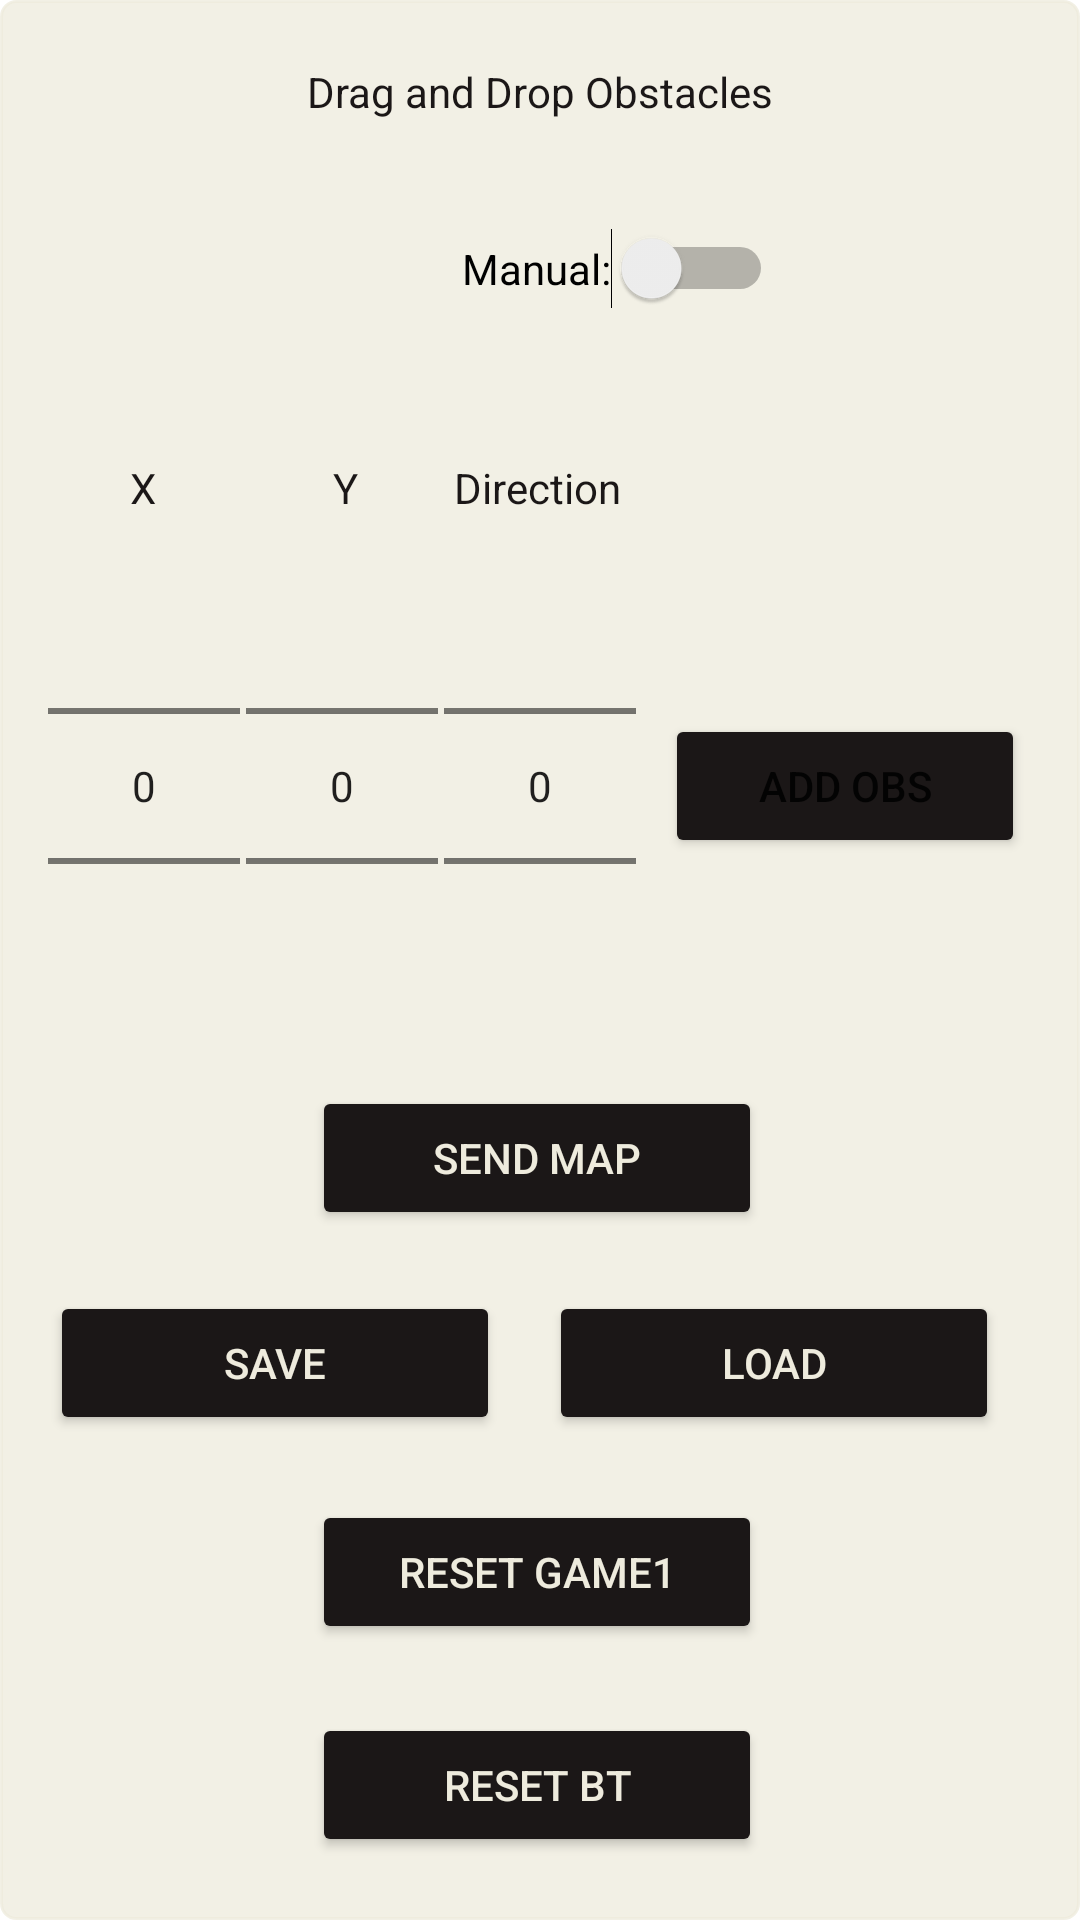

Produce the Android XML layout that renders to this screen, including the resource entries it uses.
<!-- AndroidManifest.xml: application theme Theme.MyApplication.NoActionBar -->
<!-- res/layout/fragment_settings.xml -->
<?xml version="1.0" encoding="utf-8"?>
<androidx.constraintlayout.widget.ConstraintLayout xmlns:android="http://schemas.android.com/apk/res/android"
    xmlns:app="http://schemas.android.com/apk/res-auto"
    xmlns:tools="http://schemas.android.com/tools"
    android:layout_width="match_parent"
    android:layout_height="match_parent"
    android:background="@drawable/rounded_corner"
    tools:context=".Fragments.FragmentSettings">


    <TextView
        android:id="@+id/obstacleSettings"
        android:layout_width="62dp"
        android:layout_height="62dp"
        android:layout_marginTop="20dp"
        android:gravity="center"
        app:layout_constraintEnd_toStartOf="@+id/manualSwitch"
        app:layout_constraintHorizontal_bias="0.0"
        app:layout_constraintStart_toStartOf="@+id/textView"
        app:layout_constraintTop_toBottomOf="@+id/textView" />

    <TextView
        android:id="@+id/textView"
        android:layout_width="wrap_content"
        android:layout_height="wrap_content"
        android:layout_marginTop="20dp"
        android:text="Drag and Drop Obstacles"
        android:textColor="@color/black1"
        app:layout_constraintEnd_toEndOf="parent"
        app:layout_constraintStart_toStartOf="parent"
        app:layout_constraintTop_toTopOf="parent" />

    <Button
        android:id="@+id/button"
        android:layout_width="150dp"
        android:layout_height="wrap_content"
        android:layout_marginTop="10dp"
        android:backgroundTint="@color/black1"
        android:text="Send Map"
        android:textColor="@color/white1"
        app:layout_constraintEnd_toEndOf="@+id/dirSelect"
        app:layout_constraintStart_toEndOf="@+id/ySelect"
        app:layout_constraintTop_toBottomOf="@+id/dirSelect" />

    <Button
        android:id="@+id/btnResetGame1"
        android:layout_width="150dp"
        android:layout_height="wrap_content"
        android:layout_marginTop="40dp"
        android:backgroundTint="@color/black1"
        android:text="Reset Game1"
        android:textColor="@color/white1"
        app:layout_constraintBottom_toTopOf="@+id/btnResetBluetooth"
        app:layout_constraintEnd_toEndOf="@+id/button"
        app:layout_constraintHorizontal_bias="0.0"
        app:layout_constraintStart_toStartOf="@+id/button"
        app:layout_constraintTop_toBottomOf="@+id/button"
        app:layout_constraintVertical_bias="0.687" />

    <Button
        android:id="@+id/btnResetBluetooth"
        android:layout_width="150dp"
        android:layout_height="wrap_content"
        android:layout_marginBottom="20dp"
        android:backgroundTint="@color/black1"
        android:text="Reset BT"
        android:textColor="@color/white1"
        app:layout_constraintBottom_toBottomOf="parent"
        app:layout_constraintEnd_toEndOf="@+id/btnResetGame1"
        app:layout_constraintStart_toStartOf="@+id/btnResetGame1" />

    <Button
        android:id="@+id/btnSave"
        android:layout_width="150dp"
        android:layout_height="wrap_content"
        android:layout_marginTop="20dp"
        android:layout_marginBottom="20dp"
        android:backgroundTint="@color/black1"
        android:text="Save"
        android:textColor="@color/white1"
        app:layout_constraintBottom_toTopOf="@+id/btnResetGame1"
        app:layout_constraintEnd_toStartOf="@+id/btnLoad"
        app:layout_constraintHorizontal_bias="0.493"
        app:layout_constraintStart_toStartOf="parent"
        app:layout_constraintTop_toBottomOf="@+id/button"
        app:layout_constraintVertical_bias="0.168" />

    <Button
        android:id="@+id/btnLoad"
        android:layout_width="150dp"
        android:layout_height="wrap_content"
        android:layout_marginTop="20dp"
        android:layout_marginEnd="26dp"
        android:layout_marginBottom="20dp"
        android:backgroundTint="@color/black1"
        android:text="Load"
        android:textColor="@color/white1"
        app:layout_constraintBottom_toTopOf="@+id/btnResetGame1"
        app:layout_constraintEnd_toEndOf="parent"
        app:layout_constraintTop_toBottomOf="@+id/button"
        app:layout_constraintVertical_bias="0.185" />

    <Switch
        android:id="@+id/manualSwitch"
        android:layout_width="wrap_content"
        android:layout_height="wrap_content"
        android:layout_marginTop="36dp"
        android:text="Manual:"
        android:textOff="Off"
        android:textOn="On"
        app:layout_constraintEnd_toEndOf="@+id/textView"
        app:layout_constraintTop_toBottomOf="@+id/textView" />

    <NumberPicker
        android:id="@+id/xSelect"
        android:layout_width="wrap_content"
        android:layout_height="wrap_content"
        android:layout_marginEnd="2dp"
        app:layout_constraintBottom_toBottomOf="@+id/ySelect"
        app:layout_constraintEnd_toStartOf="@+id/ySelect"
        app:layout_constraintHorizontal_bias="1.0"
        app:layout_constraintStart_toStartOf="parent"
        app:layout_constraintTop_toTopOf="@+id/ySelect"></NumberPicker>

    <NumberPicker
        android:id="@+id/ySelect"
        android:layout_width="wrap_content"
        android:layout_height="wrap_content"
        android:layout_marginEnd="2dp"
        app:layout_constraintBottom_toBottomOf="@+id/dirSelect"
        app:layout_constraintEnd_toStartOf="@+id/dirSelect"
        app:layout_constraintTop_toTopOf="@+id/dirSelect"></NumberPicker>

    <NumberPicker
        android:id="@+id/dirSelect"
        android:layout_width="wrap_content"
        android:layout_height="wrap_content"
        android:layout_marginTop="50dp"
        app:layout_constraintEnd_toEndOf="@+id/textView"
        app:layout_constraintStart_toStartOf="@+id/textView"
        app:layout_constraintTop_toBottomOf="@+id/obstacleSettings"></NumberPicker>

    <TextView
        android:id="@+id/textView10"
        android:layout_width="wrap_content"
        android:layout_height="wrap_content"
        android:layout_marginStart="27dp"
        android:layout_marginEnd="28dp"
        android:text="X"
        android:textColor="@color/black1"
        app:layout_constraintBottom_toTopOf="@+id/xSelect"
        app:layout_constraintEnd_toEndOf="@+id/xSelect"
        app:layout_constraintStart_toStartOf="@+id/xSelect" />

    <TextView
        android:id="@+id/textView12"
        android:layout_width="wrap_content"
        android:layout_height="wrap_content"
        android:layout_marginStart="29dp"
        android:layout_marginEnd="27dp"
        android:text="Y"
        android:textColor="@color/black1"
        app:layout_constraintBottom_toTopOf="@+id/ySelect"
        app:layout_constraintEnd_toEndOf="@+id/ySelect"
        app:layout_constraintStart_toStartOf="@+id/ySelect" />

    <TextView
        android:id="@+id/textView13"
        android:layout_width="wrap_content"
        android:layout_height="wrap_content"
        android:layout_marginStart="3dp"
        android:layout_marginEnd="5dp"
        android:text="Direction"
        android:textColor="@color/black1"
        app:layout_constraintBottom_toTopOf="@+id/dirSelect"
        app:layout_constraintEnd_toEndOf="@+id/dirSelect"
        app:layout_constraintStart_toStartOf="@+id/dirSelect" />

    <Button
        android:id="@+id/btnAddObs"
        android:layout_width="120dp"
        android:layout_height="wrap_content"
        android:layout_marginStart="2dp"
        android:layout_marginTop="65dp"
        android:layout_marginEnd="10dp"
        android:layout_marginBottom="65dp"
        android:backgroundTint="@color/black1"
        android:text="Add Obs"
        app:layout_constraintBottom_toBottomOf="@+id/dirSelect"
        app:layout_constraintEnd_toEndOf="parent"
        app:layout_constraintStart_toEndOf="@+id/dirSelect"
        app:layout_constraintTop_toTopOf="@+id/dirSelect" />


</androidx.constraintlayout.widget.ConstraintLayout>
<!-- resources referenced by this layout -->
<resources>
  <color name="black1">#1B1717</color>
  <color name="white1">#EEEBDD</color>
  <!-- drawable rounded_corner (drawable) -->
  <?xml version="1.0" encoding="utf-8"?>
  <shape xmlns:android="http://schemas.android.com/apk/res/android" >
      <stroke
          android:width="1dp"
          android:color="#BFEEEBDD"
          />
  
      <solid android:color="#BFEEEBDD" />
  
      <padding
          android:left="1dp"
          android:right="1dp"
          android:bottom="1dp"
          android:top="1dp" />
  
      <corners android:radius="5dp" />
  </shape>
  <style name="Theme.MyApplication.NoActionBar">
          <item name="windowActionBar">false</item>
          <item name="windowNoTitle">true</item>
          <item name="android:windowFullscreen">true</item>
      </style>
</resources>
